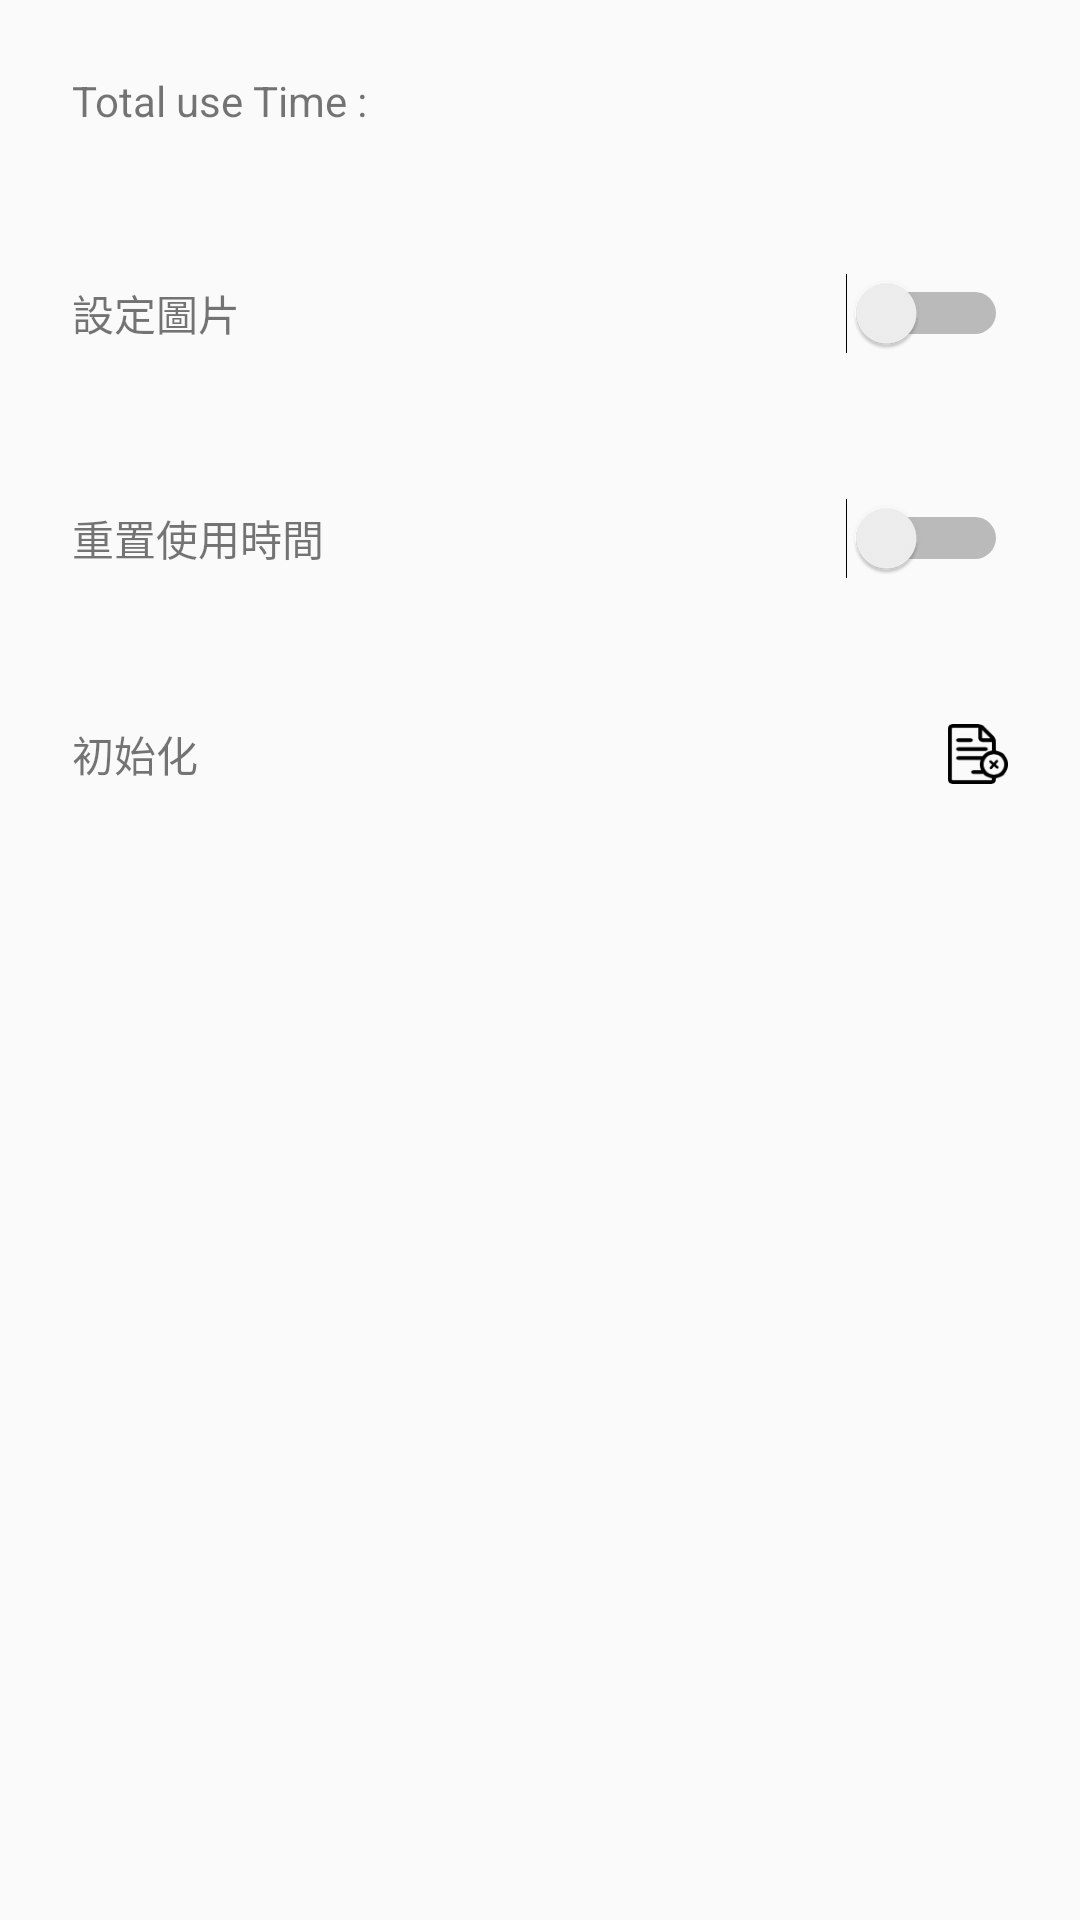

Write the Android layout XML for this screen, with the resource values it uses.
<!-- AndroidManifest.xml: application theme AppTheme -->
<!-- res/layout/fragment_setting.xml -->
<?xml version="1.0" encoding="utf-8"?>
<LinearLayout xmlns:android="http://schemas.android.com/apk/res/android"
    android:orientation="vertical" android:layout_width="match_parent"
    android:layout_height="match_parent">
    <FrameLayout
        android:layout_width="match_parent"
        android:layout_height="wrap_content"
        android:padding="24dp">
        <TextView
            android:id="@+id/tv_total_use_time"
            android:text="Total use Time :"
            android:layout_width="wrap_content"
            android:layout_height="wrap_content"
            android:layout_gravity="start|center_vertical"/>
    </FrameLayout>
    <FrameLayout
        android:layout_width="match_parent"
        android:layout_height="wrap_content"
        android:padding="24dp">
        <TextView
            android:text="設定圖片"
            android:layout_width="wrap_content"
            android:layout_height="wrap_content"
            android:layout_gravity="start|center_vertical"/>
        <Switch
            android:id="@+id/switch_voice_open"
            android:layout_width="wrap_content"
            android:layout_height="wrap_content"
            android:layout_gravity="end|center_vertical"/>
    </FrameLayout>
    <FrameLayout
        android:layout_width="match_parent"
        android:layout_height="wrap_content"
        android:padding="24dp">
        <TextView
            android:text="重置使用時間"
            android:layout_width="wrap_content"
            android:layout_height="wrap_content"
            android:layout_gravity="start|center_vertical"/>
        <Switch
            android:id="@+id/switch_bell"
            android:layout_width="wrap_content"
            android:layout_height="wrap_content"
            android:layout_gravity="end|center_vertical"/>
    </FrameLayout>
    <FrameLayout
        android:layout_width="match_parent"
        android:layout_height="wrap_content"
        android:padding="24dp">
        <TextView
            android:text="初始化"
            android:layout_width="wrap_content"
            android:layout_height="wrap_content"
            android:layout_gravity="start|center_vertical"/>
        <Button
            android:id="@+id/btn_init_total_time"
            android:background="@drawable/init"
            android:layout_width="20dp"
            android:layout_height="20dp"
            android:layout_gravity="end|center_vertical"/>
    </FrameLayout>
</LinearLayout>
<!-- resources referenced by this layout -->
<resources>
  <!-- drawable init: png bitmap (drawable, 1759 bytes) -->
  <style name="AppTheme" parent="Theme.AppCompat.Light.DarkActionBar">
          <item name="colorPrimary">@color/colorPrimary</item>
          <item name="colorPrimaryDark">@color/colorPrimaryDark</item>
          <item name="colorAccent">@color/colorAccent</item>
          <item name="android:logo">@drawable/titlelogo</item>
      </style>
  <color name="colorPrimary">#3F51B5</color>
  <color name="colorPrimaryDark">#303F9F</color>
  <color name="colorAccent">#7FFF00</color>
  <!-- drawable titlelogo (drawable) -->
  <?xml version="1.0" encoding="utf-8"?>
  <layer-list
      xmlns:android="http://schemas.android.com/apk/res/android">
      <item
          android:drawable="@drawable/phoneuselogo"
          android:right="12dp"/>
  </layer-list>
  <!-- drawable phoneuselogo: png bitmap (drawable, 700 bytes) -->
</resources>
